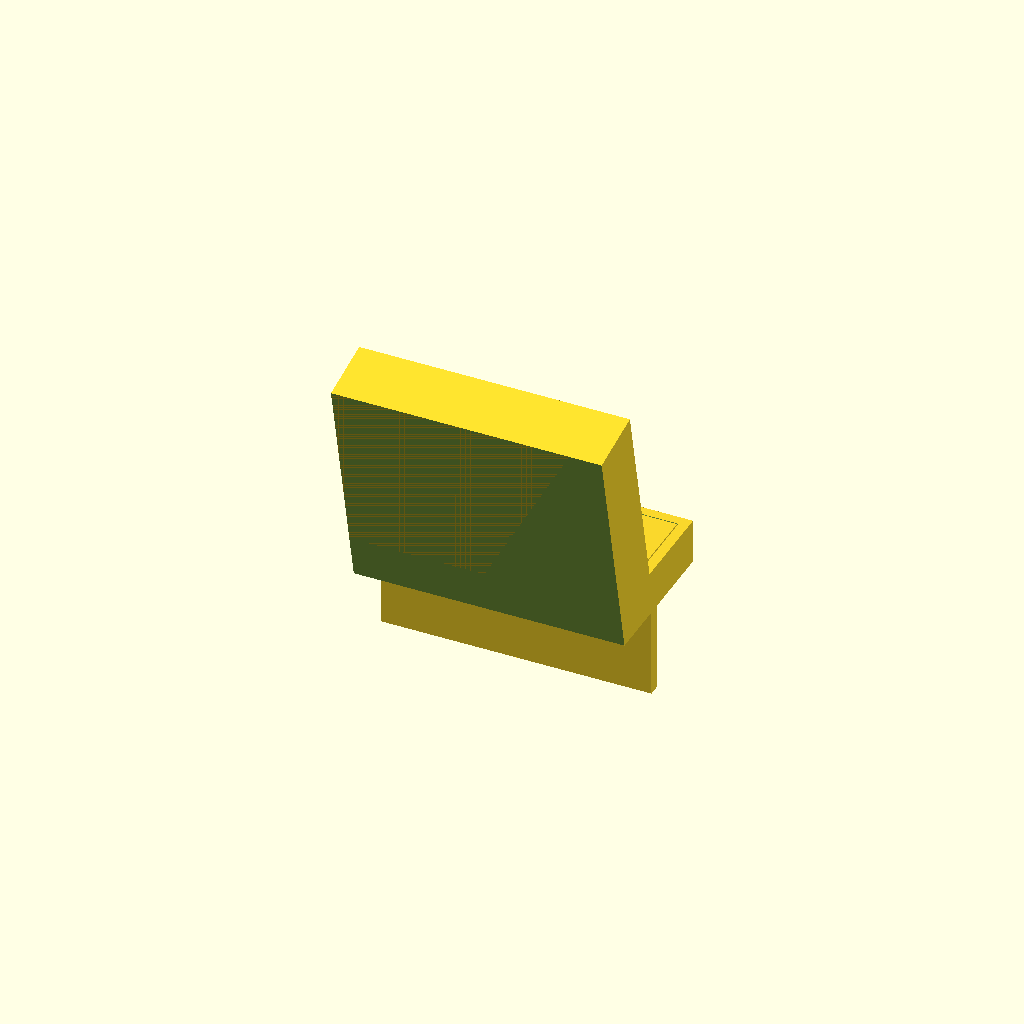
Cell 1: rendered with the file's own defaults.
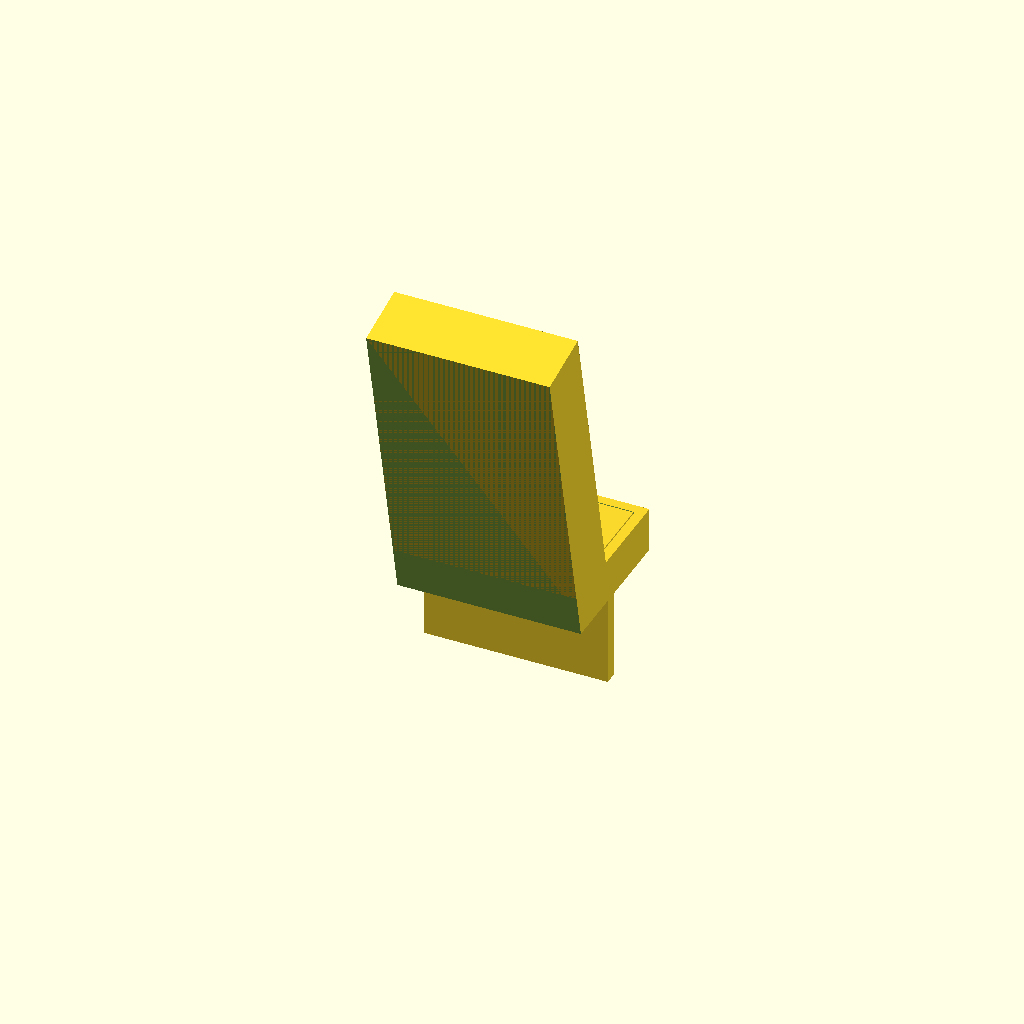
Cell 2 — landscape set to false, the other parameters unchanged.
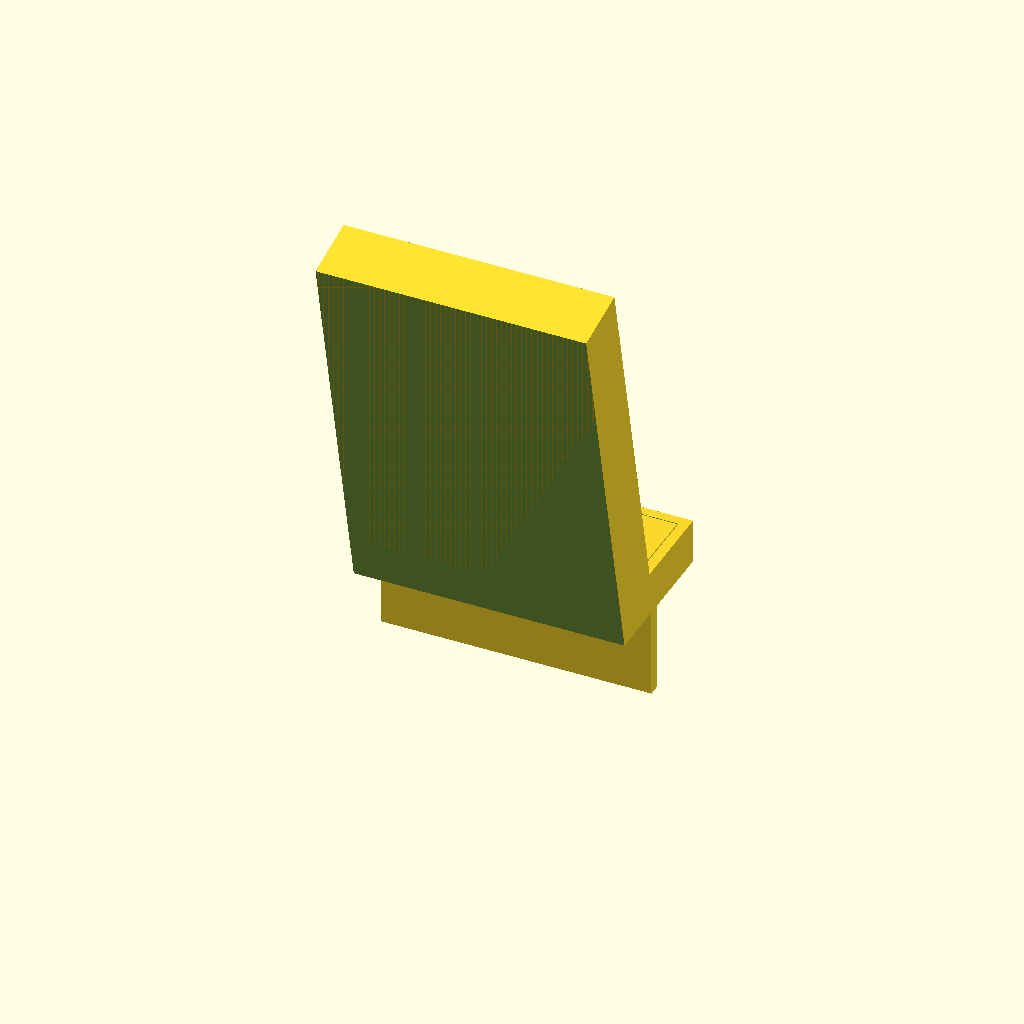
Cell 3: the same model with ld2460_w = 64.
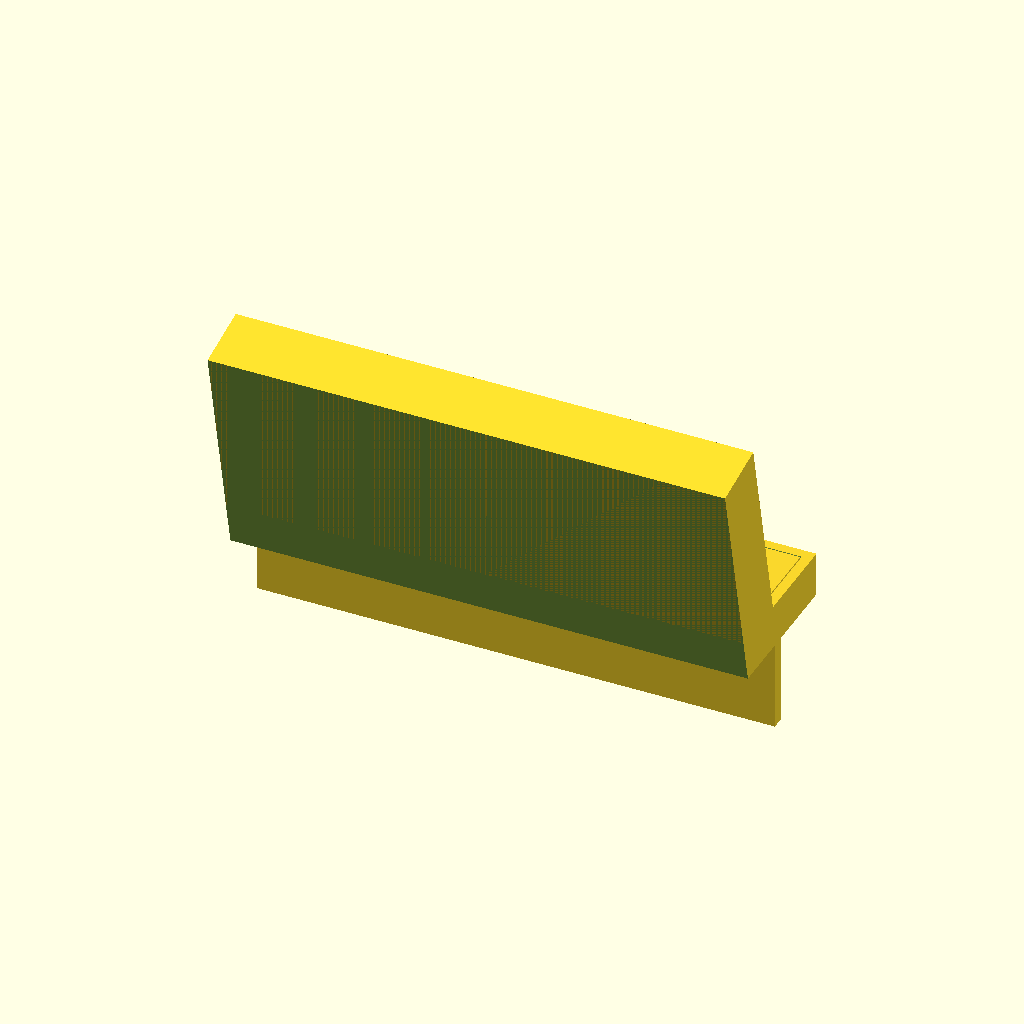
Cell 4: the same model with ld2460_h = 99.
One fixed orthographic camera (rotation 55°, 0°, 25°; colour scheme Cornfield) for every cell.
OpenSCAD source file enclosure/ld2460_case.scad:
// ld2460_case.scad — HLK-LD2460 monitor-top enclosure (parametric, mm)
// Render: openscad -D part="shell" | "lid" | "all" -o out.stl ld2460_case.scad
//         add -D layout="print" to export parts laid out for the print bed
// Frame: X=width (centred), Y=depth (front at 0, screen at +Y), Z=up (foot base at 0)

part = "all";          // "shell" | "lid" | "all"
layout = "assembled";  // "assembled" | "print" (shell window-face-down, lid panels flat)
$fn = 48;

/* ----- Measured / to-confirm (defaults are placeholders) ----- */
ld2460_w     = 32;     // PCB short edge
ld2460_h     = 49.5;   // PCB long edge
landscape    = true;   // true: long edge horizontal (X); false: portrait (long edge up, Z)
ld2460_t     = 1.2;    // PCB thickness            [MEASURE]
comp_height  = 5.0;    // front parts incl. perpendicular connectors [CONFIRM]
ch343_l      = 26;     // CH343P long edge (across X)
ch343_w      = 13;     // CH343P short edge (along Y)
ch343_t      = 1.2;    // CH343P thickness         [MEASURE]
usb_w        = 9.5;    // Type-C cutout width      [MEASURE]
usb_h        = 4.0;    // Type-C cutout height     [MEASURE]
screen_edge_t = 12;    // monitor top-edge thickness [MEASURE]

/* ----- Design / fit ----- */
wall         = 2.0;
window_wall  = 1.2;    // thin RF face
window_clear = 1.0;    // gap beyond comp_height to inner window
back_gap     = 2.0;    // behind PCB (solder side)
fit_clear    = 0.4;    // board/lid slip fit
tilt_deg     = 12;     // antenna look-down tilt
connector_clear = 12;  // perpendicular room for the plugged harness
foot_extra_depth = 4;  // foot margin behind CH343P
hook_lip_h   = 18;     // lip drop behind screen
hook_wall    = 2.5;
hook_clear   = 1.5;    // slip over the screen edge
snap_w       = 8;
snap_t       = 1.6;
snap_hook    = 1.0;
lid_t        = 2.0;
rib_t        = 1.0;    // board edge-rib thickness (Y)
vent         = true;

/* ----- Derived ----- */
board_x   = landscape ? ld2460_h : ld2460_w;   // board extent across the case (X)
board_z   = landscape ? ld2460_w : ld2460_h;   // board extent up the upright (Z)
cav_w     = board_x + 2 * fit_clear;           // inner width
out_w     = cav_w + 2 * wall;                  // outer width
front_gap = comp_height + window_clear;        // board front -> window inner
up_in_d   = front_gap + ld2460_t + back_gap;   // window inner face -> lid inner face (Y)
up_out_d  = window_wall + up_in_d + lid_t;     // upright outer depth (back open for lid)
board_margin = 3;
up_h      = board_z + 2 * board_margin;       // upright inner height (board + slack)
foot_h    = wall + max(ch343_t + usb_h, 6) + 1;
foot_depth = up_out_d + ch343_w + foot_extra_depth + wall;
// The tilted upright must sink into the foot so the two weld into one solid
// (a flat-on-tilted contact would only touch along an edge -> non-manifold).
plunge    = up_out_d * sin(tilt_deg) + 2;
// The upright leans forward from the foot's front-top edge, so the foot's front
// face is bevelled back to the window plane; this lets the shell print
// window-face-down. The foot interior shifts back by the same to keep its wall.
front_bevel = foot_h * tan(tilt_deg);

/* ----- Guards ----- */
assert(window_wall >= 0.8, "window_wall too thin to print (>= 0.8 mm)");
assert(wall >= 1.2, "wall too thin (>= 1.2 mm)");
assert(front_gap > comp_height, "window gap must exceed comp_height");
assert(cav_w > 2 * wall, "cavity width collapses; check board size/wall");
assert(back_gap >= fit_clear + rib_t, "back_gap too small: rear edge ribs would hit the lid");

// A few slots in the foot rear wall for the (small) thermal load.
module vent_slots() {
    if (vent)
        for (i = [-1, 0, 1])
            translate([i * 7 - 1.5, foot_depth - wall - 1, foot_h - 3])
                cube([3, wall + 2, 1.2]);
}

// Hollow interior of the upright (board + clearances); thin window stays at the
// front, side walls remain, back stays open for the lid.
module ld2460_board_cavity() {
    translate([wall, window_wall, wall])
        cube([out_w - 2 * wall, up_in_d + lid_t + 1, up_h - 2 * wall]);
}

// Per-side rib pairs that form a vertical groove gripping the left/right PCB
// edges. Each rib overlaps its side wall (for a clean manifold weld) and
// protrudes into the cavity; the front/back rib pair captures the board edge in
// Y at the board's front-face position (so the antenna sees the window).
module ld2460_edge_slots() {
    slot_y = window_wall + front_gap;          // board front face (Y)
    protrude = 1.2;                            // how far ribs reach into cavity
    z0 = wall + 1;
    zh = up_h - 2 * wall - 2;
    // left side: overlap the left wall, protrude into the cavity (+X)
    for (ry = [slot_y - rib_t, slot_y + ld2460_t + fit_clear])
        translate([wall - 1.2, ry, z0]) cube([protrude + 1.2, rib_t, zh]);
    // right side: overlap the right wall, protrude into the cavity (-X)
    for (ry = [slot_y - rib_t, slot_y + ld2460_t + fit_clear])
        translate([out_w - wall - protrude, ry, z0]) cube([protrude + 1.2, rib_t, zh]);
}

module foot_interior() {
    translate([wall, wall + front_bevel, wall])
        cube([out_w - 2 * wall, foot_depth - 2 * wall - front_bevel, foot_h]);  // open top
}

// Everything in front of the window plane (upright local frame, Y < 0): trims
// the foot's lower front edge so the window face is the shell's flat front.
module front_of_window() {
    translate([-out_w, -100, -100]) cube([2 * out_w, 100, 200]);
}

// Cut (in the upright local frame): opens the cavity floor down through the
// plunge into the foot interior so the perpendicular harness plugs and the 4
// wires route from the board's connector edge down to the CH343P.
module wire_channel() {
    cw = cav_w * 0.7;
    translate([(out_w - cw) / 2, window_wall, -plunge - 2])
        cube([cw, up_in_d, wall + plunge + 4]);
}

// Additive U of retaining ribs in the foot floor that locate the CH343P (flat,
// long edge across X, short edge along Y, Type-C toward the back/+Y, open at the
// back for the lid's USB cutout).
module ch343_pocket() {
    pw = ch343_l + 2 * fit_clear;
    pd = ch343_w + 2 * fit_clear;
    py = up_out_d + 1;             // pocket front, just behind the upright base
    rib = 1.5;
    rh = ch343_t + 2;
    translate([-pw / 2 - rib, py, wall - 0.5]) cube([rib, pd, rh]);            // left
    translate([pw / 2, py, wall - 0.5]) cube([rib, pd, rh]);                   // right
    translate([-pw / 2 - rib, py - rib, wall - 0.5]) cube([pw + 2 * rib, rib, rh]);  // front
}

// A lip hanging below the foot, just behind the screen's back face, so the unit
// cannot slide forward off the screen. The foot rests on the screen top from the
// front (y=0) to its back face (~screen_edge_t); the lip drops behind that.
module rear_hook() {
    ly = screen_edge_t + hook_clear;
    translate([-out_w / 2, ly, -hook_lip_h])
        cube([out_w, hook_wall, hook_lip_h + wall]);  // welds to the foot floor
}

// Type-C cutout in the foot's rear wall (the CH343P's connector faces +Y).
module usb_cutout() {
    translate([-usb_w / 2, foot_depth - wall - 1, wall + 0.5])
        cube([usb_w, wall + 2, usb_h]);
}

module shell() {
    difference() {
        union() {
            translate([-out_w / 2, 0, 0]) cube([out_w, foot_depth, foot_h]);
            translate([0, 0, foot_h])
                rotate([tilt_deg, 0, 0])
                    translate([-out_w / 2, 0, -plunge])
                        cube([out_w, up_out_d, up_h + plunge]);
        }
        translate([-out_w / 2, 0, 0]) foot_interior();
        translate([0, 0, foot_h])
            rotate([tilt_deg, 0, 0])
                translate([-out_w / 2, 0, 0]) ld2460_board_cavity();
        translate([0, 0, foot_h])
            rotate([tilt_deg, 0, 0])
                translate([-out_w / 2, 0, 0]) wire_channel();
        usb_cutout();
        vent_slots();
        translate([0, 0, foot_h]) rotate([tilt_deg, 0, 0]) front_of_window();
    }
    translate([0, 0, foot_h])
        rotate([tilt_deg, 0, 0])
            translate([-out_w / 2, 0, 0]) ld2460_edge_slots();
    ch343_pocket();
    rear_hook();
}
// L-shaped cover: a tilted panel closing the upright's open back, plus a
// horizontal panel closing the foot's open top behind the upright. The Type-C
// cutout lives in the shell's foot rear wall, not here.
// Lid panels are fit_clear smaller than their openings (fit_clear / 2 per side).
// Upright back panel: fills the open back behind the rear edge ribs, leaving
// back_gap behind the board (flat, at origin).
module lid_back_panel() {
    cube([cav_w - fit_clear, up_h - 2 * wall - fit_clear, lid_t]);
}

// Foot top panel, from behind the upright base to the foot rear wall.
module lid_foot_panel() {
    cube([cav_w - fit_clear, foot_depth - up_out_d - wall - fit_clear, lid_t]);
}

module lid() {
    c = fit_clear / 2;
    translate([0, 0, foot_h])
        rotate([tilt_deg, 0, 0])
            translate([-out_w / 2 + wall + c, up_out_d, wall + c])
                rotate([90, 0, 0]) lid_back_panel();
    translate([-out_w / 2 + wall + c, up_out_d + c, foot_h - lid_t]) lid_foot_panel();
}

// Print layouts: shell window-face-down (smooth RF face, open back up); the two
// lid panels flat on the bed, side by side.
module shell_print() {
    rotate([90, 0, 0]) rotate([-tilt_deg, 0, 0]) translate([0, 0, -foot_h]) shell();
}

module lid_print() {
    lid_back_panel();
    translate([0, up_h - 2 * wall + 5, 0]) lid_foot_panel();
}

if (layout == "print") {
    if (part == "shell") shell_print();
    else if (part == "lid") lid_print();
    else { shell_print(); translate([out_w / 2 + 5, 0, 0]) lid_print(); }
} else {
    if (part == "shell") shell();
    else if (part == "lid") lid();
    else { shell(); lid(); }
}
Parameter table extracted from the source (name, type, default, range or options):
part: string, default "all"
layout: string, default "assembled"
ld2460_w: number, default 32
ld2460_h: number, default 49.5
landscape: bool, default true
ld2460_t: number, default 1.2
comp_height: number, default 5
ch343_l: number, default 26
ch343_w: number, default 13
ch343_t: number, default 1.2
usb_w: number, default 9.5
usb_h: number, default 4
screen_edge_t: number, default 12
wall: number, default 2
window_wall: number, default 1.2
window_clear: number, default 1
back_gap: number, default 2
fit_clear: number, default 0.4
tilt_deg: number, default 12
connector_clear: number, default 12
foot_extra_depth: number, default 4
hook_lip_h: number, default 18
hook_wall: number, default 2.5
hook_clear: number, default 1.5
snap_w: number, default 8
snap_t: number, default 1.6
snap_hook: number, default 1
lid_t: number, default 2
rib_t: number, default 1
vent: bool, default true
board_margin: number, default 3
